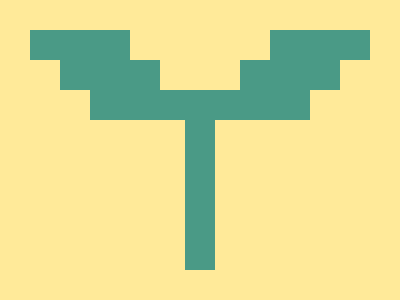

Write the HTML and CSS that draws this image.

<!-- Version 1 -->
<dt><dd><dd><dd><style>&{margin:22;background:#FC06;color:4A9A86;*{dd{+dd{+dd{scale:.15 6;margin:45 20}margin:0 10}margin:0-20;font:34q''}height:30;border-inline:6.25ch solid
</style>
